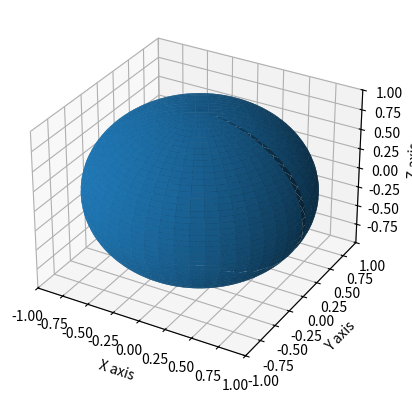

Python code for this plot:
import numpy as np
import matplotlib.pyplot as plt
from mpl_toolkits.mplot3d import Axes3D

Phi = np.arange(0, 2*np.pi, 2*np.pi/100)
Theta = np.arange(0, np.pi, np.pi/100) # Polar angle

[theta, phi] = np.meshgrid(Theta, Phi)

nx = np.sin(theta)*np.cos(phi)
ny = np.sin(theta)*np.sin(phi)
nz = np.cos(theta)

W = 1

vx = 0
vy = 0
vz = 0

Wx = np.sign(nx)*W*nx**2
Wy = np.sign(ny)*W*ny**2
Wz = np.sign(nz)*W*nz**2

vxn = np.sign(vx**2 + Wx)*np.sqrt(np.abs(vx**2 + Wx))
vyn = np.sign(vy**2 + Wy)*np.sqrt(np.abs(vy**2 + Wy))
vzn = np.sign(vz**2 + Wz)*np.sqrt(np.abs(vz**2 + Wz))


Ekin_proj = vxn**2 + vyn**2 + vzn**2

fig = plt.figure()
ax = fig.add_subplot(111, projection='3d')
ax.plot_surface(vxn, vyn, vzn)

ax.set_xlim(np.min(vxn), np.max(vxn))
ax.set_ylim(np.min(vyn), np.max(vyn))
ax.set_zlim(np.min(vzn), np.max(vzn))


ax.set_xlabel('X axis')
ax.set_ylabel('Y axis')
ax.set_zlabel('Z axis')
plt.show()